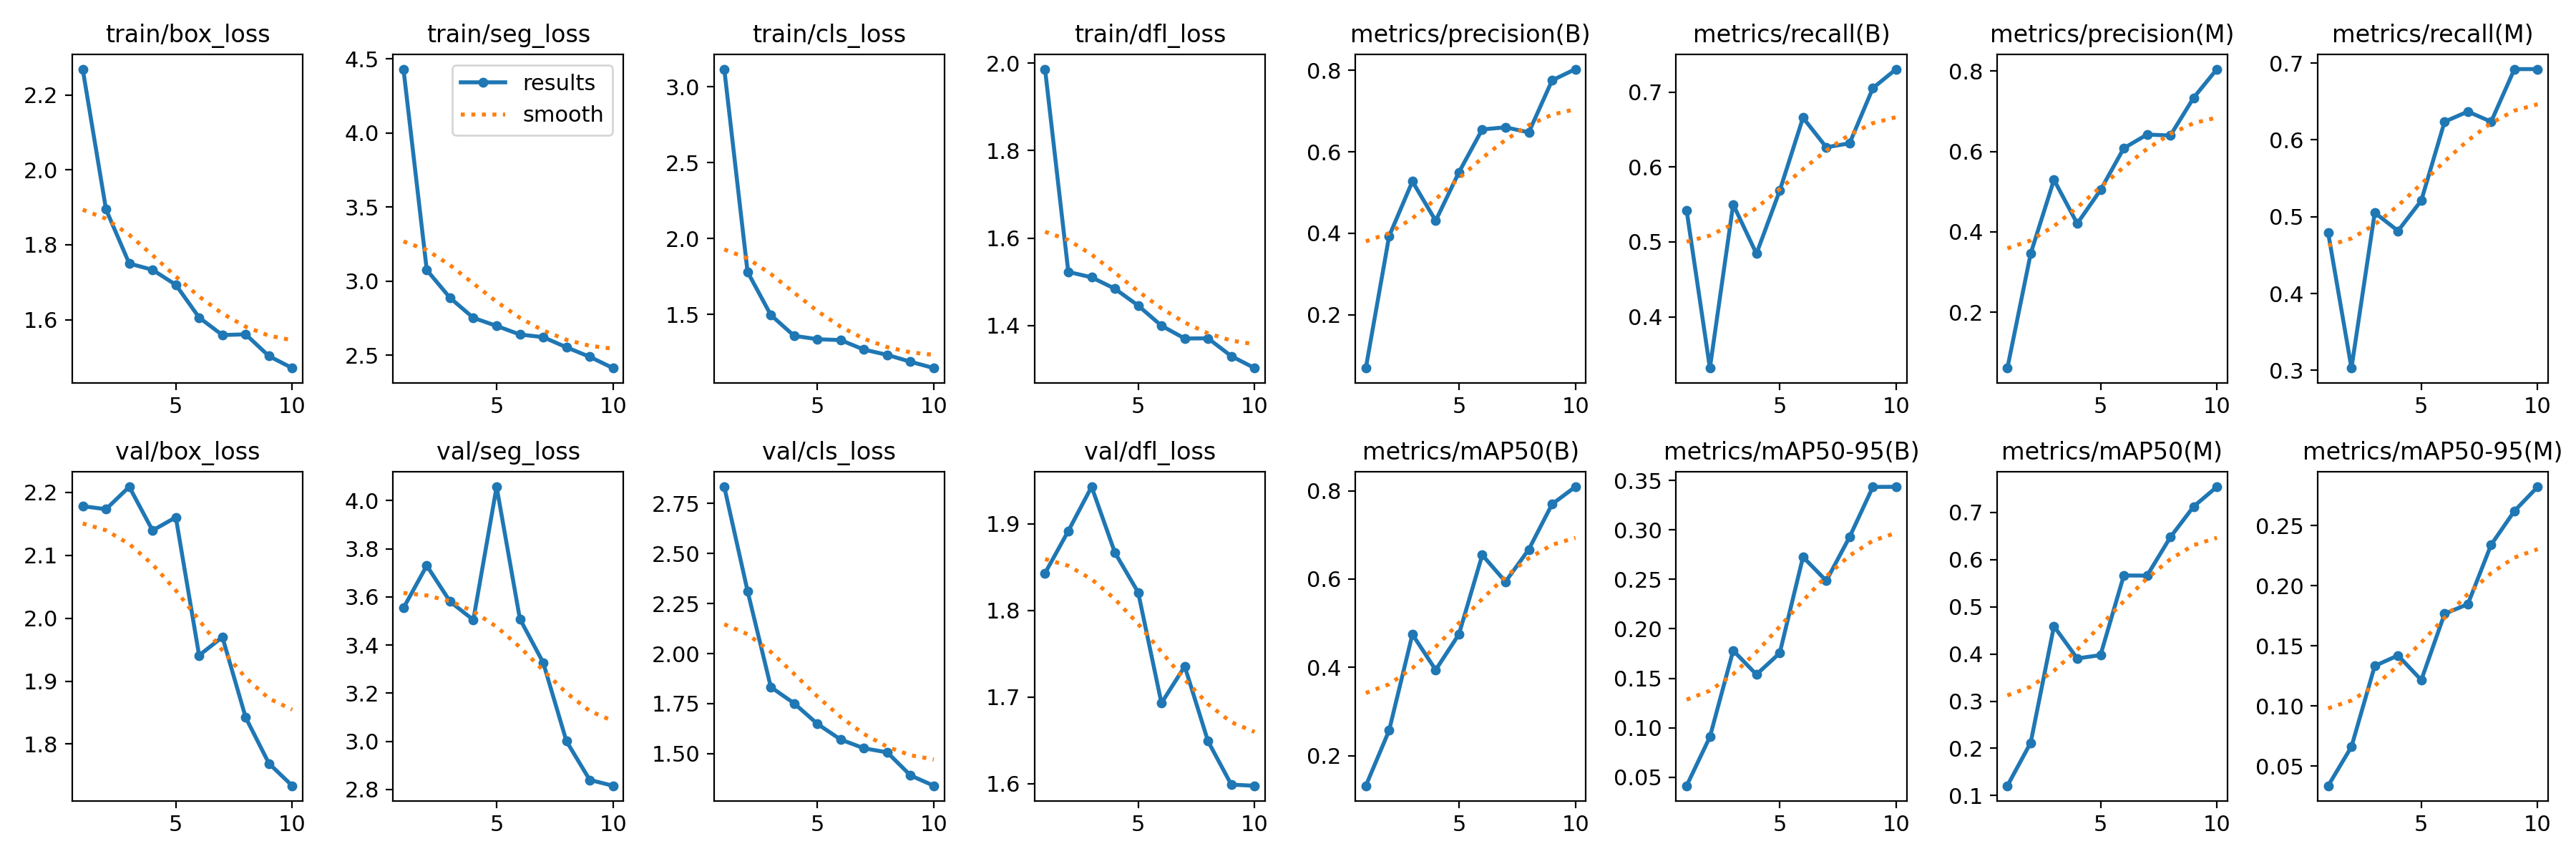

Values plotted in this chart, from the file beside it:
epoch, train/box_loss, train/seg_loss, train/cls_loss, train/dfl_loss, metrics/precision(B), metrics/recall(B), metrics/mAP50(B), metrics/mAP50-95(B), metrics/precision(M), metrics/recall(M), metrics/mAP50(M), metrics/mAP50-95(M), val/box_loss, val/seg_loss, val/cls_loss, val/dfl_loss, lr/pg0, lr/pg1, lr/pg2
1, 2.269, 4.431, 3.118, 1.987, 0.06867, 0.5421, 0.132, 0.0414, 0.06067, 0.4789, 0.1209, 0.03368, 2.178, 3.554, 2.832, 1.843, 0.00032, 0.00032, 0.00032
2, 1.895, 3.075, 1.78, 1.523, 0.3926, 0.3316, 0.2572, 0.09078, 0.3456, 0.303, 0.212, 0.06613, 2.173, 3.73, 2.312, 1.892, 0.0005947, 0.0005947, 0.0005947
3, 1.75, 2.888, 1.495, 1.51, 0.5273, 0.55, 0.4749, 0.1781, 0.5295, 0.5053, 0.4587, 0.1333, 2.209, 3.581, 1.833, 1.943, 0.000802, 0.000802, 0.000802
4, 1.733, 2.753, 1.358, 1.484, 0.4307, 0.4842, 0.3943, 0.1538, 0.4205, 0.4816, 0.3906, 0.142, 2.14, 3.505, 1.752, 1.867, 0.000942, 0.000942, 0.000942
5, 1.693, 2.698, 1.335, 1.446, 0.5499, 0.5684, 0.4751, 0.1755, 0.504, 0.5211, 0.3976, 0.1215, 2.16, 4.057, 1.649, 1.821, 0.001015, 0.001015, 0.001015
6, 1.606, 2.64, 1.329, 1.399, 0.6551, 0.6658, 0.6547, 0.2726, 0.6082, 0.6237, 0.5663, 0.1766, 1.941, 3.509, 1.571, 1.693, 0.00101, 0.00101, 0.00101
7, 1.559, 2.622, 1.267, 1.37, 0.6602, 0.6263, 0.594, 0.2485, 0.6422, 0.6368, 0.566, 0.1846, 1.97, 3.328, 1.527, 1.735, 0.00101, 0.00101, 0.00101
8, 1.561, 2.554, 1.232, 1.371, 0.6479, 0.6316, 0.6672, 0.2928, 0.6398, 0.6237, 0.6473, 0.234, 1.842, 3.001, 1.507, 1.649, 0.000812, 0.000812, 0.000812
9, 1.503, 2.49, 1.187, 1.33, 0.7756, 0.7053, 0.7697, 0.3434, 0.7339, 0.6921, 0.7124, 0.2621, 1.769, 2.84, 1.392, 1.599, 0.000614, 0.000614, 0.000614
10, 1.471, 2.414, 1.145, 1.303, 0.8033, 0.7306, 0.8091, 0.3435, 0.8051, 0.6921, 0.7541, 0.2822, 1.734, 2.816, 1.34, 1.598, 0.000416, 0.000416, 0.000416
